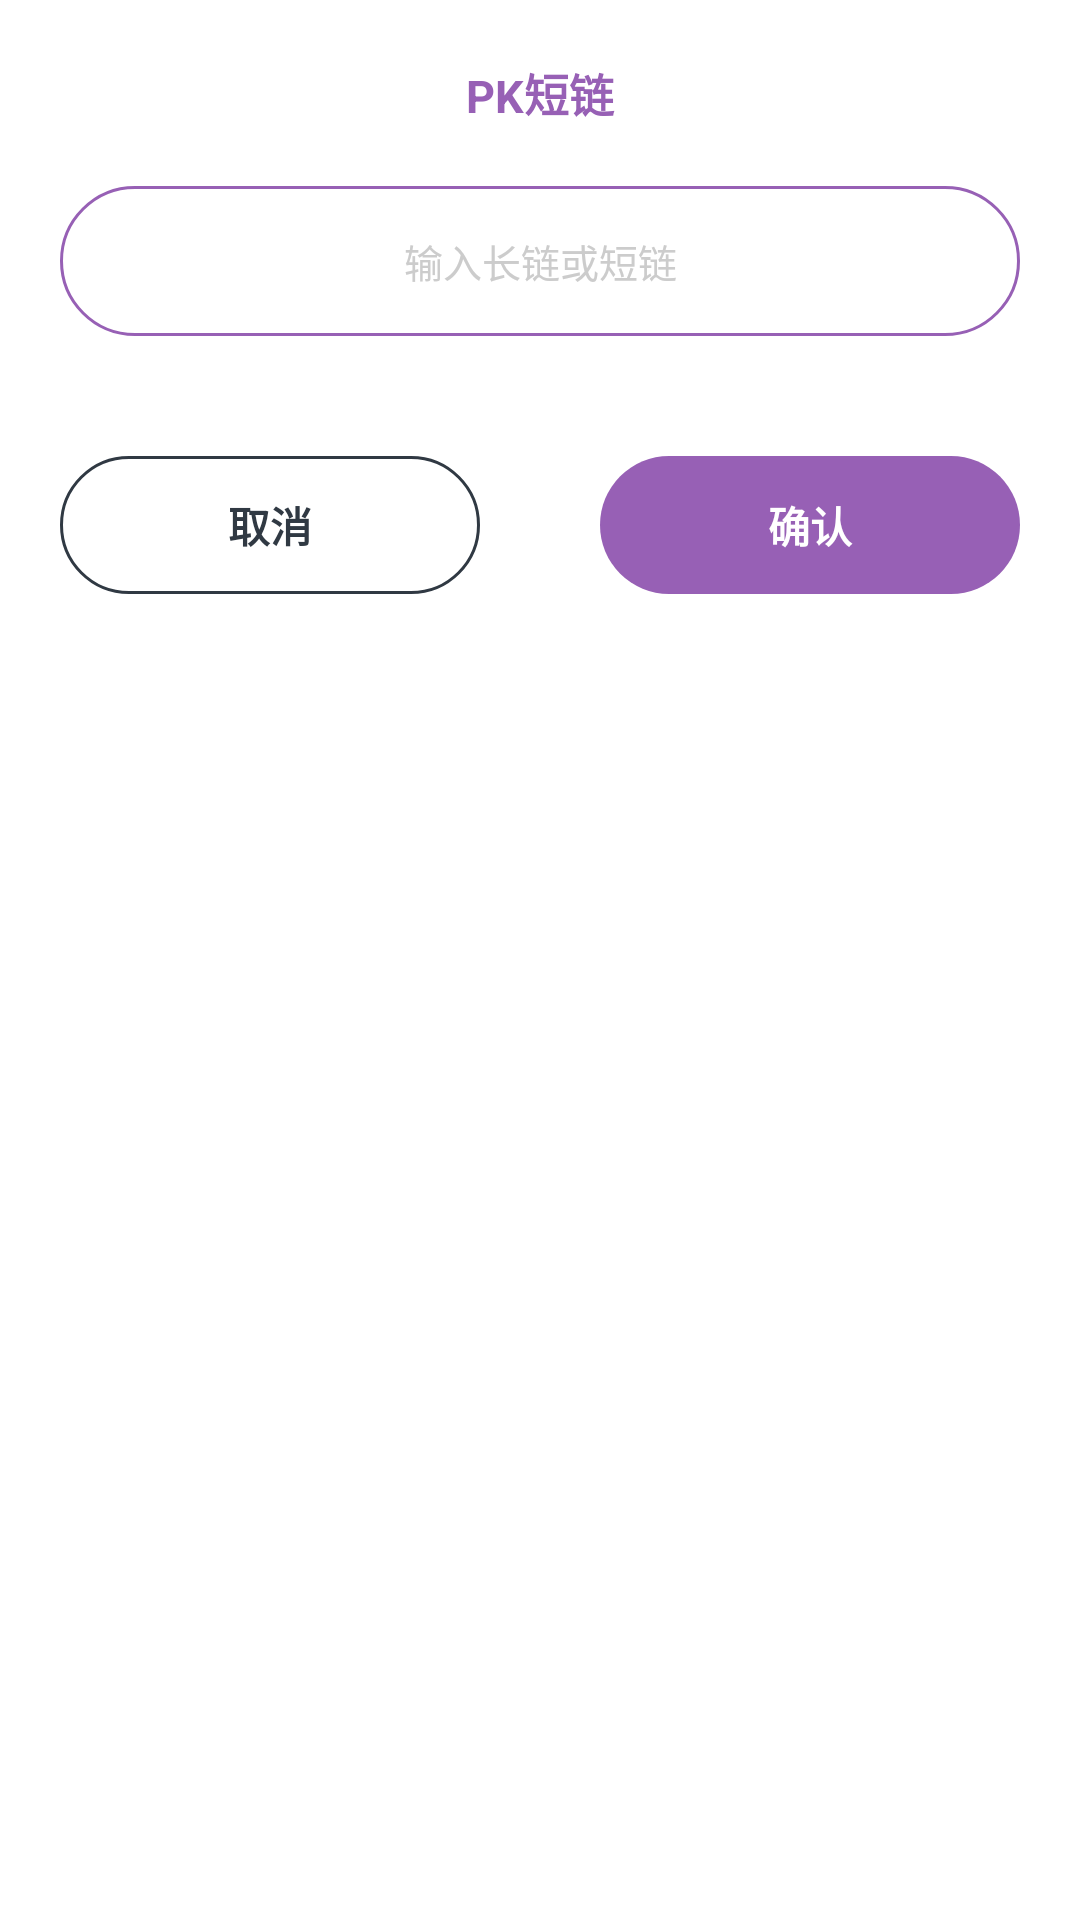

Reconstruct the res/layout file that produces this screen, plus the resources it refers to.
<!-- AndroidManifest.xml: application theme Theme.PK短链 -->
<!-- res/layout/ui_dialog.xml -->
<?xml version="1.0" encoding="utf-8"?>
<LinearLayout xmlns:android="http://schemas.android.com/apk/res/android"
    xmlns:tools="http://schemas.android.com/tools"
    android:layout_width="match_parent"
    android:layout_height="wrap_content"
    android:padding="20dp"
    android:orientation="vertical"
    android:background="@color/background">


    <TextView
        android:id="@+id/d_t1"
        android:layout_width="match_parent"
        android:layout_height="wrap_content"
        android:text="@string/app_name"
        android:textStyle="bold"
        android:textSize="15sp"
        android:textColor="@color/time1"
        android:gravity="center"/>

    <EditText
        android:id="@+id/d_e1"
        android:layout_marginTop="20dp"
        android:layout_width="match_parent"
        android:layout_height="50dp"
        android:background="@drawable/shape_edit"
        android:ellipsize="end"
        android:gravity="center"
        android:hint="@string/app_main_edit"
        android:singleLine="true"
        android:textColor="@color/time2"
        android:textColorHint="#CCCCCC"
        android:textSize="13sp"
        android:paddingStart="20dp"
        android:paddingEnd="20dp"
        android:importantForAutofill="no"
        tools:ignore="TextFields" />


    <EditText
        android:visibility="gone"
        android:id="@+id/d_e2"
        android:layout_marginTop="20dp"
        android:layout_width="match_parent"
        android:layout_height="50dp"
        android:background="@drawable/shape_edit"
        android:ellipsize="end"
        android:gravity="center"
        android:hint="@string/root_info5"
        android:singleLine="true"
        android:textColor="#222222"
        android:textColorHint="#CCCCCC"
        android:textSize="13sp"
        android:paddingStart="20dp"
        android:paddingEnd="20dp"
        android:importantForAutofill="no"
        tools:ignore="TextFields" />


    <EditText
        android:visibility="gone"
        android:id="@+id/d_e3"
        android:layout_marginTop="20dp"
        android:layout_width="match_parent"
        android:layout_height="50dp"
        android:background="@drawable/shape_edit"
        android:ellipsize="end"
        android:gravity="center"
        android:hint="@string/root_info2"
        android:singleLine="true"
        android:textColor="#222222"
        android:textColorHint="#CCCCCC"
        android:textSize="13sp"
        android:paddingStart="20dp"
        android:paddingEnd="20dp"
        android:importantForAutofill="no"
        tools:ignore="TextFields"/>


    <EditText
        android:visibility="gone"
        android:id="@+id/d_e4"
        android:layout_marginTop="20dp"
        android:layout_width="match_parent"
        android:layout_height="50dp"
        android:background="@drawable/shape_edit"
        android:ellipsize="end"
        android:gravity="center"
        android:hint="@string/safe_sys7"
        android:singleLine="true"
        android:textColor="#222222"
        android:textColorHint="#CCCCCC"
        android:textSize="13sp"
        android:paddingStart="20dp"
        android:paddingEnd="20dp"
        android:importantForAutofill="no"
        tools:ignore="TextFields" />


    <LinearLayout
        android:layout_marginTop="40dp"
        android:layout_width="match_parent"
        android:layout_height="wrap_content"
        android:orientation="horizontal">
        <TextView
            android:id="@+id/d_cn"
            android:layout_marginEnd="20dp"
            android:background="@drawable/shape_cn"
            android:layout_width="match_parent"
            android:layout_height="46dp"
            android:gravity="center"
            android:text="@string/app_cn"
            android:textColor="@color/time2"
            android:textStyle="bold"
            android:layout_weight="1"/>

        <TextView
            android:id="@+id/d_ok"
            android:layout_weight="1"
            android:layout_width="match_parent"
            android:layout_height="46dp"
            android:gravity="center"
            android:text="@string/app_ok"
            android:textColor="#FFFFFFFF"
            android:textStyle="bold"
            android:background="@drawable/shape_ok"
            android:layout_marginStart="20dp"/>
    </LinearLayout>


</LinearLayout>
<!-- resources referenced by this layout -->
<resources>
  <color name="background">#FFFFFF</color>
  <color name="time1">#9760B5</color>
  <color name="time2">#303943</color>
  <!-- drawable shape_cn (drawable) -->
  <?xml version="1.0" encoding="utf-8"?>
  <shape xmlns:android="http://schemas.android.com/apk/res/android">
      <stroke android:color="@color/time2" android:width="1dp"/>
      <corners android:radius="50dp"/>
  </shape>
  <!-- drawable shape_edit (drawable) -->
  <?xml version="1.0" encoding="utf-8"?>
  <shape xmlns:android="http://schemas.android.com/apk/res/android">
      <corners android:radius="100dp"/>
      <stroke android:width="1dp" android:color="@color/time1"/>
  </shape>
  <!-- drawable shape_ok (drawable) -->
  <?xml version="1.0" encoding="utf-8"?>
  <shape xmlns:android="http://schemas.android.com/apk/res/android">
      <solid android:color="@color/time1"/>
      <corners android:radius="100dp"/>
  </shape>
  <string name="app_cn">取消</string>
  <string name="app_main_edit">输入长链或短链</string>
  <string name="app_name">PK短链</string>
  <string name="app_ok">确认</string>
  <string name="root_info2">管理员密码</string>
  <string name="root_info5">管理员账号</string>
  <string name="safe_sys7">加密密钥</string>
  <style name="Theme.PK短链" parent="Theme.MaterialComponents.DayNight.NoActionBar">
          
          <item name="colorPrimary">@color/time1</item>
          <item name="colorPrimaryVariant">@color/time1</item>
          <item name="colorOnPrimary">@color/background</item>
          
          <item name="colorSecondary">@color/time1</item>
          <item name="colorSecondaryVariant">@color/time1</item>
          <item name="colorOnSecondary">@color/background</item>
          
          <item name="android:statusBarColor" tools:targetApi="l">?attr/colorPrimaryVariant</item>
          
      </style>
</resources>
